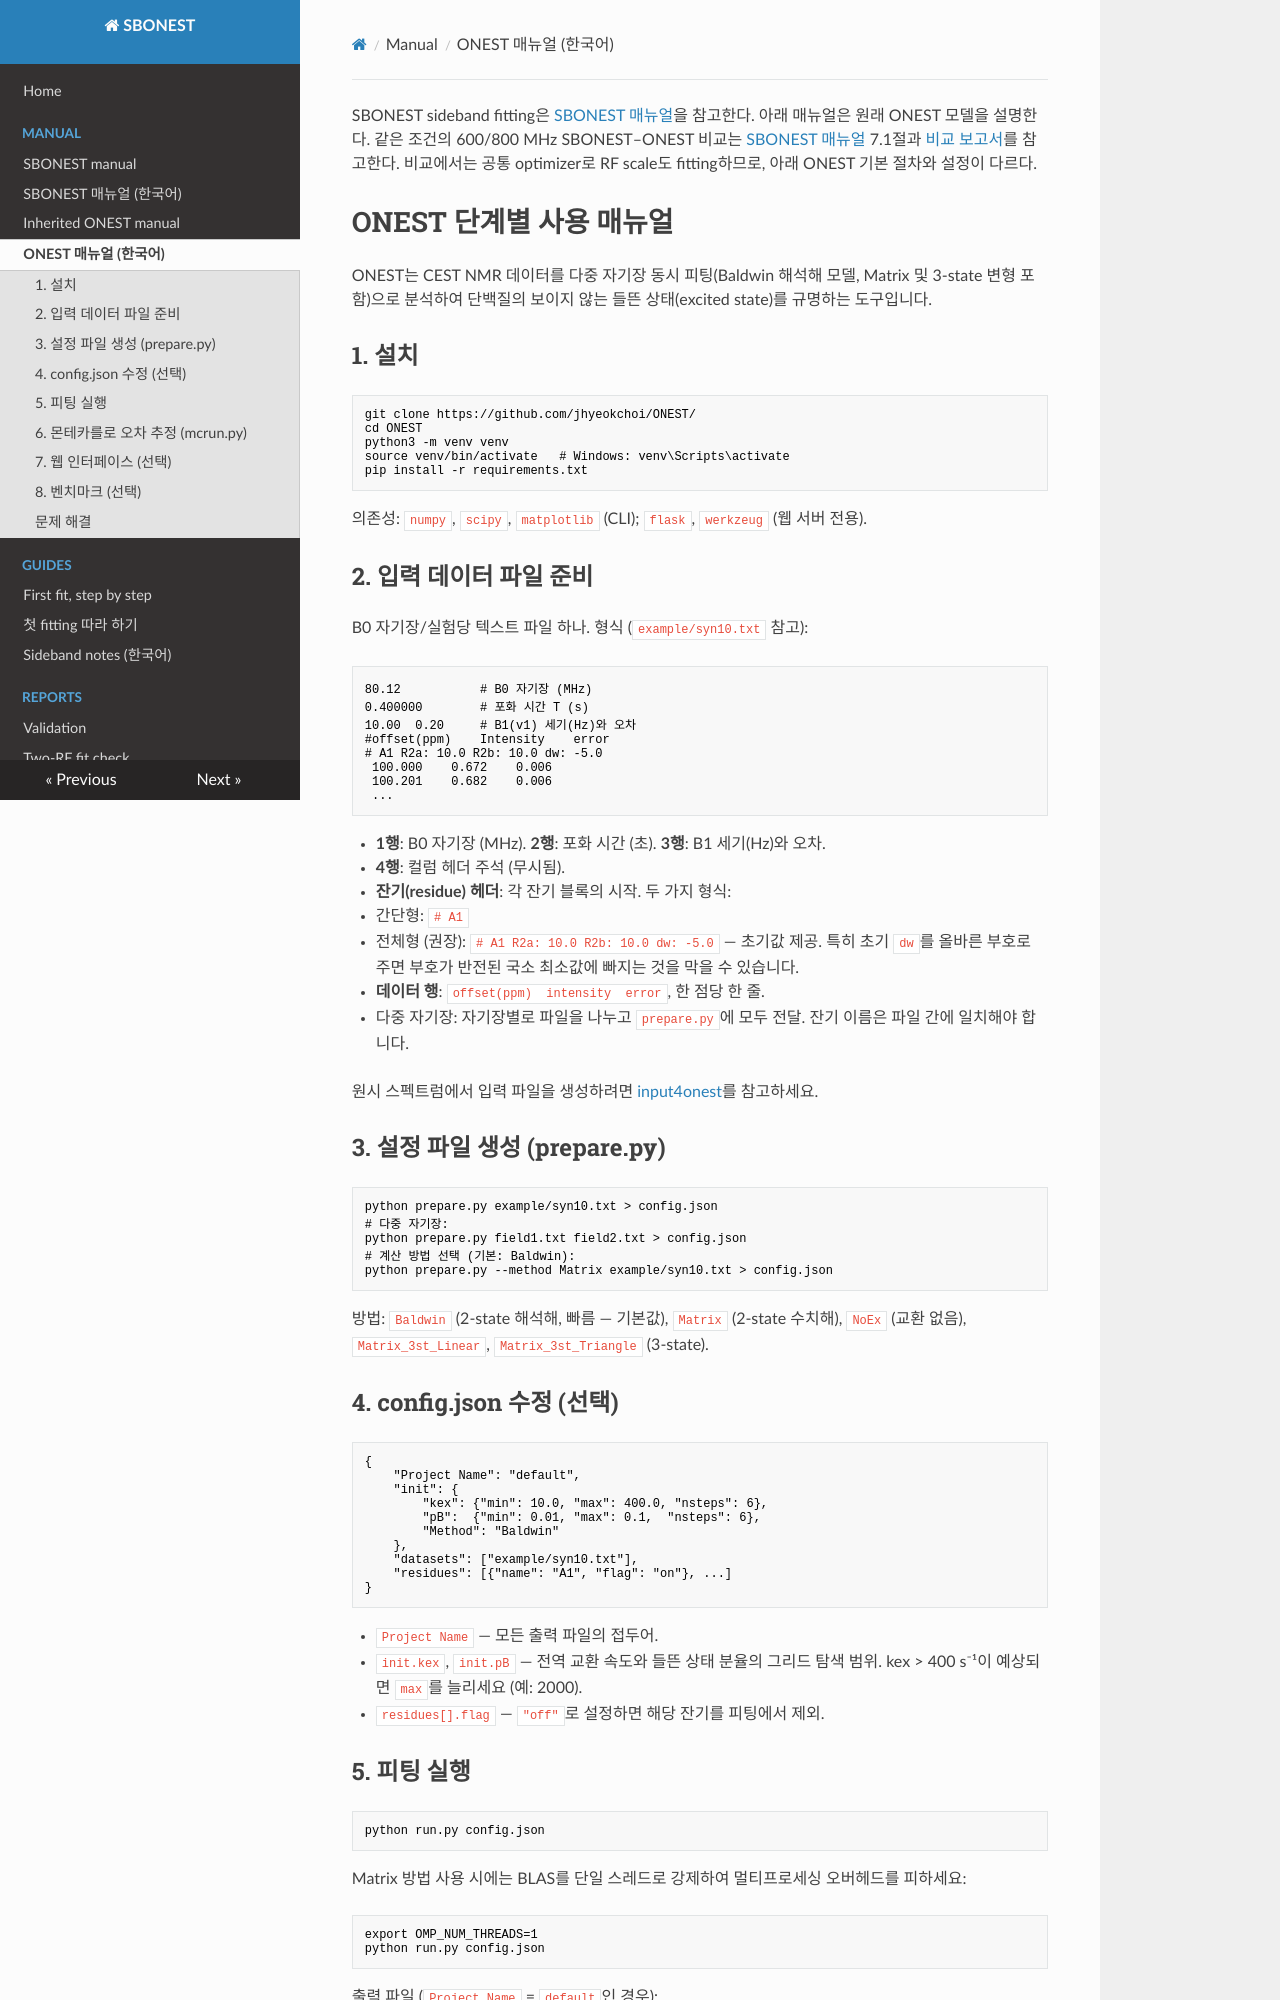

repository: Gohyang-Matzip/sbonest · page: manual/ONEST_MANUAL.ko/index.html · generator: mkdocs

SBONEST sideband fitting은 [SBONEST 매뉴얼](SBONEST_MANUAL.ko.md)을 참고한다.
아래 매뉴얼은 원래 ONEST 모델을 설명한다.
같은 조건의 600/800 MHz SBONEST–ONEST 비교는 [SBONEST 매뉴얼](SBONEST_MANUAL.ko.md)
7.1절과 [비교 보고서](../../results/field_comparison_600_800_20261003_02/REPORT.txt)를 참고한다.
비교에서는 공통 optimizer로 RF scale도 fitting하므로, 아래 ONEST 기본 절차와
설정이 다르다.

# ONEST 단계별 사용 매뉴얼

ONEST는 CEST NMR 데이터를 다중 자기장 동시 피팅(Baldwin 해석해 모델, Matrix 및 3-state 변형 포함)으로 분석하여 단백질의 보이지 않는 들뜬 상태(excited state)를 규명하는 도구입니다.

## 1. 설치

```bash
git clone https://github.com/jhyeokchoi/ONEST/
cd ONEST
python3 -m venv venv
source venv/bin/activate   # Windows: venv\Scripts\activate
pip install -r requirements.txt
```

의존성: `numpy`, `scipy`, `matplotlib` (CLI); `flask`, `werkzeug` (웹 서버 전용).

## 2. 입력 데이터 파일 준비

B0 자기장/실험당 텍스트 파일 하나. 형식 (`example/syn10.txt` 참고):

```
80.12           # B0 자기장 (MHz)
0.400000        # 포화 시간 T (s)
10.00  0.20     # B1(v1) 세기(Hz)와 오차
#offset(ppm)    Intensity    error
# A1 R2a: 10.0 R2b: 10.0 dw: -5.0
 100.000    0.672    0.006
 100.201    0.682    0.006
 ...
```

- **1행**: B0 자기장 (MHz). **2행**: 포화 시간 (초). **3행**: B1 세기(Hz)와 오차.
- **4행**: 컬럼 헤더 주석 (무시됨).
- **잔기(residue) 헤더**: 각 잔기 블록의 시작. 두 가지 형식:
  - 간단형: `# A1`
  - 전체형 (권장): `# A1 R2a: 10.0 R2b: 10.0 dw: -5.0` — 초기값 제공. 특히 초기 `dw`를 올바른 부호로 주면 부호가 반전된 국소 최소값에 빠지는 것을 막을 수 있습니다.
- **데이터 행**: `offset(ppm)  intensity  error`, 한 점당 한 줄.
- 다중 자기장: 자기장별로 파일을 나누고 `prepare.py`에 모두 전달. 잔기 이름은 파일 간에 일치해야 합니다.

원시 스펙트럼에서 입력 파일을 생성하려면 [input4onest](https://github.com/jhyeokchoi/input4onest)를 참고하세요.

## 3. 설정 파일 생성 (prepare.py)

```bash
python prepare.py example/syn10.txt > config.json
# 다중 자기장:
python prepare.py field1.txt field2.txt > config.json
# 계산 방법 선택 (기본: Baldwin):
python prepare.py --method Matrix example/syn10.txt > config.json
```

방법: `Baldwin` (2-state 해석해, 빠름 — 기본값), `Matrix` (2-state 수치해), `NoEx` (교환 없음), `Matrix_3st_Linear`, `Matrix_3st_Triangle` (3-state).

## 4. config.json 수정 (선택)

```json
{
    "Project Name": "default",
    "init": {
        "kex": {"min": 10.0, "max": 400.0, "nsteps": 6},
        "pB":  {"min": 0.01, "max": 0.1,  "nsteps": 6},
        "Method": "Baldwin"
    },
    "datasets": ["example/syn10.txt"],
    "residues": [{"name": "A1", "flag": "on"}, ...]
}
```

- `Project Name` — 모든 출력 파일의 접두어.
- `init.kex`, `init.pB` — 전역 교환 속도와 들뜬 상태 분율의 그리드 탐색 범위. kex > 400 s⁻¹이 예상되면 `max`를 늘리세요 (예: 2000).
- `residues[].flag` — `"off"`로 설정하면 해당 잔기를 피팅에서 제외.
